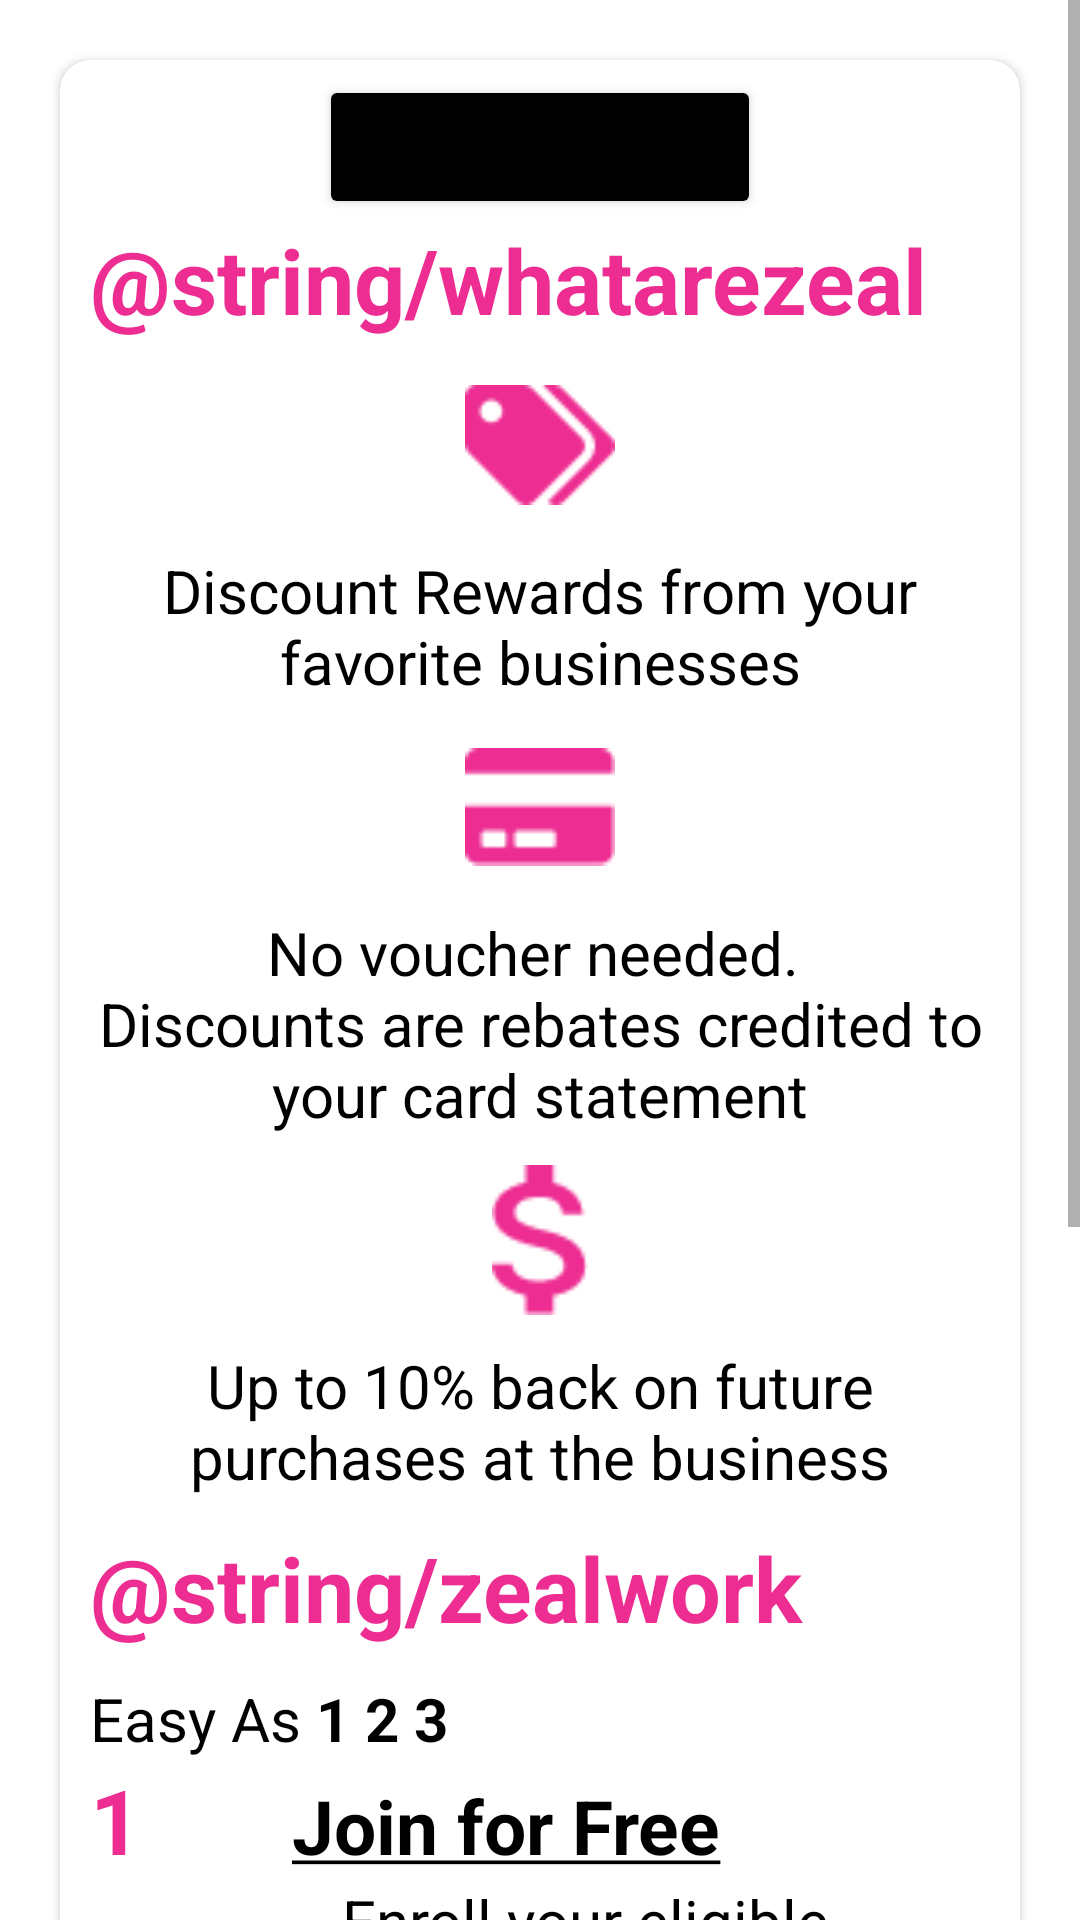

Android layout source for this screen:
<!-- AndroidManifest.xml: application theme Theme.GetZeals -->
<!-- res/layout/work_of_zeals.xml -->
<?xml version="1.0" encoding="utf-8"?>
<RelativeLayout xmlns:android="http://schemas.android.com/apk/res/android"
    xmlns:app="http://schemas.android.com/apk/res-auto"
    android:layout_width="match_parent"
    android:layout_height="match_parent"
    android:orientation="vertical"
    app:cardCornerRadius="10dp">

    <ScrollView
        android:layout_width="match_parent"
        android:layout_height="match_parent">

        <androidx.cardview.widget.CardView
            android:id="@+id/cardReward"
            android:layout_width="match_parent"
            android:layout_height="wrap_content"
            android:layout_below="@+id/cardDetail"
            android:layout_margin="20dp"
            android:background="@drawable/custom_card"
            app:cardCornerRadius="10dp">

            <LinearLayout
                android:layout_width="match_parent"
                android:layout_height="wrap_content"
                android:layout_marginLeft="10dp"
                android:layout_marginRight="10dp"
                android:orientation="vertical">

                <Button
                    android:layout_width="wrap_content"
                    android:layout_height="wrap_content"
                    android:layout_gravity="center_vertical|center_horizontal"
                    android:layout_marginTop="5dp"
                    android:backgroundTint="@color/black"
                    android:text="@string/claim"
                    android:textAllCaps="false"
                    android:textSize="20dp" />

                <TextView
                    android:layout_width="match_parent"
                    android:layout_height="wrap_content"
                    android:text="@string/whatarezeal"
                    android:textColor="@color/pink"
                    android:textSize="30dp"
                    android:textStyle="bold" />

                <ImageView
                    android:layout_width="50dp"
                    android:layout_height="50dp"
                    android:layout_gravity="center"
                    android:layout_margin="10dp"
                    android:src="@drawable/zeal" />

                <TextView
                    android:layout_width="match_parent"
                    android:layout_height="wrap_content"
                    android:gravity="center"
                    android:text="@string/discount"
                    android:textColor="@color/black"
                    android:textSize="20dp" />

                <ImageView
                    android:layout_width="50dp"
                    android:layout_height="50dp"
                    android:layout_gravity="center"
                    android:layout_margin="10dp"
                    android:src="@drawable/business" />

                <TextView
                    android:layout_width="match_parent"
                    android:layout_height="wrap_content"
                    android:gravity="center"
                    android:text="@string/voucher"
                    android:textColor="@color/black"
                    android:textSize="20dp" />

                <ImageView
                    android:layout_width="50dp"
                    android:layout_height="50dp"
                    android:layout_gravity="center"
                    android:layout_margin="10dp"
                    android:src="@drawable/dollar" />

                <TextView
                    android:layout_width="match_parent"
                    android:layout_height="wrap_content"
                    android:gravity="center"
                    android:text="@string/future"
                    android:textColor="@color/black"
                    android:textSize="20dp" />

                <TextView
                    android:layout_width="match_parent"
                    android:layout_height="wrap_content"
                    android:layout_marginTop="10dp"
                    android:text="@string/zealwork"
                    android:textColor="@color/pink"
                    android:textSize="30dp"
                    android:textStyle="bold" />

                <TextView
                    android:layout_width="match_parent"
                    android:layout_height="wrap_content"
                    android:layout_marginTop="10dp"
                    android:text="@string/way"
                    android:textColor="@color/black"
                    android:textSize="20dp" />

                <LinearLayout
                    android:id="@+id/ll1"
                    android:layout_width="match_parent"
                    android:layout_height="wrap_content"
                    android:orientation="vertical">

                    <LinearLayout
                        android:layout_width="match_parent"
                        android:layout_height="wrap_content"
                        android:orientation="horizontal">

                        <TextView
                            android:layout_width="wrap_content"
                            android:layout_height="wrap_content"
                            android:text="1"
                            android:textColor="@color/pink"
                            android:textSize="30dp"
                            android:textStyle="bold" />

                        <TextView
                            android:layout_width="wrap_content"
                            android:layout_height="wrap_content"
                            android:layout_marginLeft="50dp"
                            android:text="@string/join"
                            android:textColor="@color/black"
                            android:textSize="25dp"
                            android:textStyle="bold" />

                    </LinearLayout>

                    <TextView
                        android:layout_width="match_parent"
                        android:layout_height="wrap_content"
                        android:layout_below="@+id/tvJoin"
                        android:layout_marginLeft="50dp"
                        android:layout_marginRight="20dp"
                        android:gravity="center"
                        android:text="@string/join1"
                        android:textColor="@color/black"
                        android:textSize="20dp" />
                </LinearLayout>

                <LinearLayout
                    android:id="@+id/ll2"
                    android:layout_width="match_parent"
                    android:layout_height="wrap_content"
                    android:orientation="vertical">

                    <LinearLayout
                        android:layout_width="match_parent"
                        android:layout_height="wrap_content"
                        android:orientation="horizontal">

                        <TextView
                            android:layout_width="wrap_content"
                            android:layout_height="wrap_content"
                            android:text="2"
                            android:textColor="@color/pink"
                            android:textSize="30dp"
                            android:textStyle="bold" />

                        <TextView
                            android:layout_width="wrap_content"
                            android:layout_height="wrap_content"
                            android:layout_marginLeft="50dp"
                            android:text="@string/register"
                            android:textColor="@color/black"
                            android:textSize="25dp"
                            android:textStyle="bold" />

                    </LinearLayout>

                    <TextView
                        android:layout_width="match_parent"
                        android:layout_height="wrap_content"
                        android:layout_below="@+id/tvJoin"
                        android:layout_marginLeft="50dp"
                        android:layout_marginRight="20dp"
                        android:gravity="center"
                        android:text="@string/register1"
                        android:textColor="@color/black"
                        android:textSize="20dp" />
                </LinearLayout>

                <LinearLayout
                    android:id="@+id/ll3"
                    android:layout_width="match_parent"
                    android:layout_height="wrap_content"
                    android:orientation="vertical">

                    <LinearLayout
                        android:layout_width="match_parent"
                        android:layout_height="wrap_content"
                        android:orientation="horizontal">

                        <TextView
                            android:layout_width="wrap_content"
                            android:layout_height="wrap_content"
                            android:text="3"
                            android:textColor="@color/pink"
                            android:textSize="30dp"
                            android:textStyle="bold" />

                        <TextView
                            android:layout_width="wrap_content"
                            android:layout_height="wrap_content"
                            android:layout_marginLeft="50dp"
                            android:text="@string/visit"
                            android:textColor="@color/black"
                            android:textSize="25dp"
                            android:textStyle="bold" />

                    </LinearLayout>

                    <TextView
                        android:layout_width="match_parent"
                        android:layout_height="wrap_content"
                        android:layout_below="@+id/tvJoin"
                        android:layout_marginLeft="50dp"
                        android:layout_marginRight="20dp"
                        android:gravity="center"
                        android:text="@string/visit1"
                        android:textColor="@color/black"
                        android:textSize="20dp" />
                </LinearLayout>

            </LinearLayout>

        </androidx.cardview.widget.CardView>

    </ScrollView>

</RelativeLayout>
<!-- resources referenced by this layout -->
<resources>
  <color name="black">#FF000000</color>
  <color name="pink">#ED2D92</color>
  <!-- drawable business: png bitmap (drawable, 424 bytes) -->
  <!-- drawable dollar: png bitmap (drawable, 893 bytes) -->
  <!-- drawable zeal: png bitmap (drawable, 703 bytes) -->
  <string name="claim">Claim Reward</string>
  <string name="discount">Discount Rewards from your favorite businesses</string>
  <string name="future">Up to 10% back on future purchases at the business</string>
  <string name="join"><u>Join for Free</u></string>
  <string name="join1">Enroll your eligible credit cards to get cash back at all participating merchants</string>
  <string name="register"><u>Register for Zeals</u></string>
  <string name="register1">Choose specific deals and loyalty programs and earn up to 50% back on your purchases</string>
  <string name="visit"><u>Visit and Save</u></string>
  <string name="visit1">Use your registered credit cards at our merchants and get cash back to you credit card statement</string>
  <string name="voucher">No voucher needed. \nDiscounts are rebates credited to your card statement</string>
  <string name="way">Easy As <b>1   2   3</b></string>
  <style name="Theme.GetZeals" parent="Theme.MaterialComponents.DayNight.DarkActionBar">
          
          <item name="colorPrimary">@color/pink</item>
          <item name="colorPrimaryVariant">@color/purple_700</item>
          <item name="colorOnPrimary">@color/white</item>
          
          <item name="colorSecondary">@color/teal_200</item>
          <item name="colorSecondaryVariant">@color/teal_700</item>
          <item name="colorOnSecondary">@color/black</item>
          
          <item name="android:statusBarColor" tools:targetApi="l">@color/pink</item>
  
          
  
          <item name="windowNoTitle">true</item>
  
  
          <item name="bottomSheetDialogTheme">@style/AppBottomSheetDialogTheme</item>
      </style>
  <color name="purple_700">#FF3700B3</color>
  <color name="white">#FFFFFFFF</color>
  <color name="teal_200">#FF03DAC5</color>
  <color name="teal_700">#FF018786</color>
  <style name="AppBottomSheetDialogTheme" parent="Theme.MaterialComponents.Light.BottomSheetDialog">
          <item name="bottomSheetStyle">@style/CustomBottomSheetStyle</item>
      </style>
  <style name="CustomBottomSheetStyle" parent="Widget.Design.BottomSheet.Modal">
          <item name="android:background">@drawable/drawable_round_bottom_sheet</item>
      </style>
  <!-- drawable drawable_round_bottom_sheet (drawable) -->
  <?xml version="1.0" encoding="utf-8"?>
  <shape xmlns:android="http://schemas.android.com/apk/res/android"
      android:shape="rectangle">
      <solid android:color="@color/white1" />
      <corners
          android:topLeftRadius="16dp"
          android:topRightRadius="16dp" />
  </shape>
  <color name="white1">#FFE8E6E6</color>
</resources>
